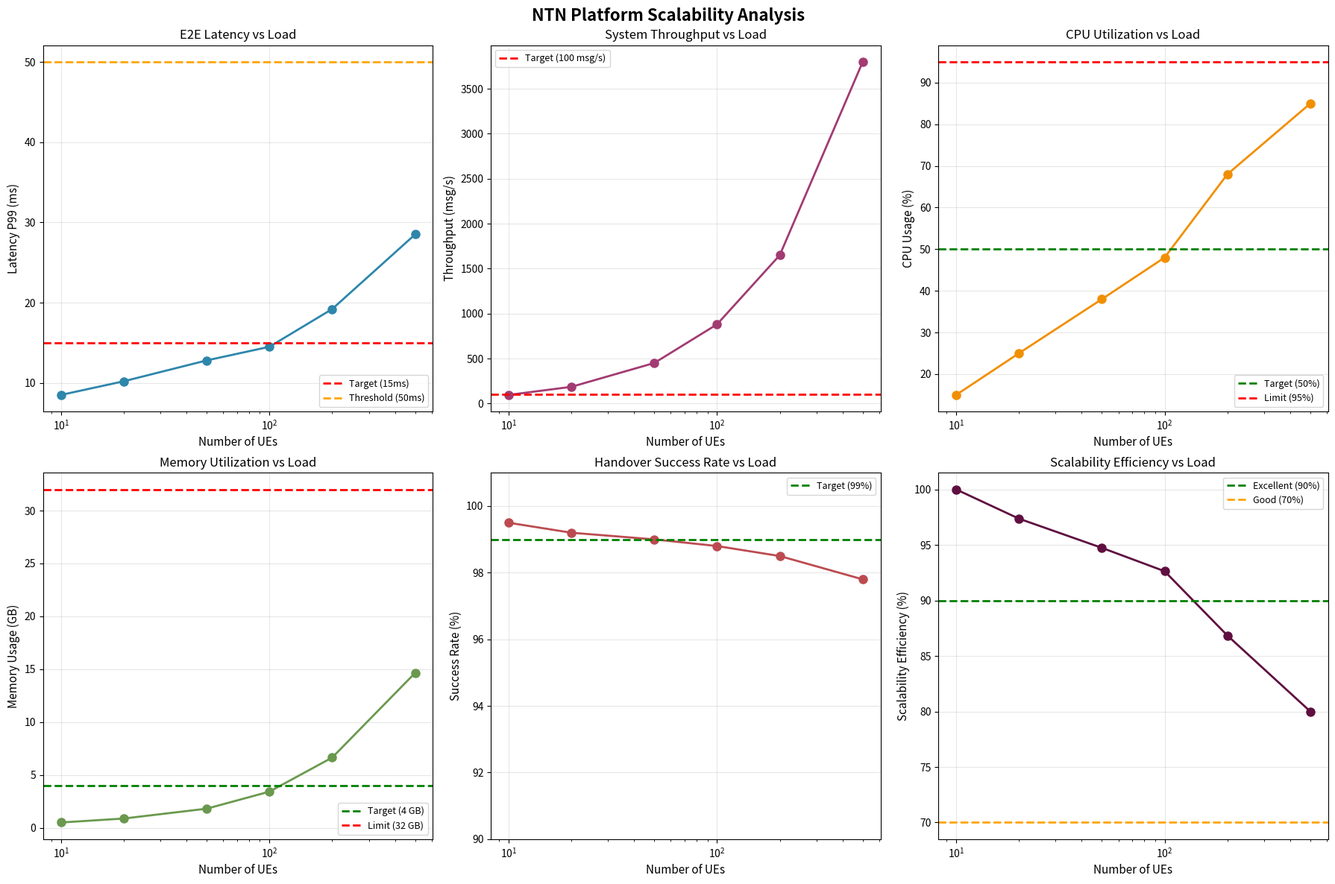
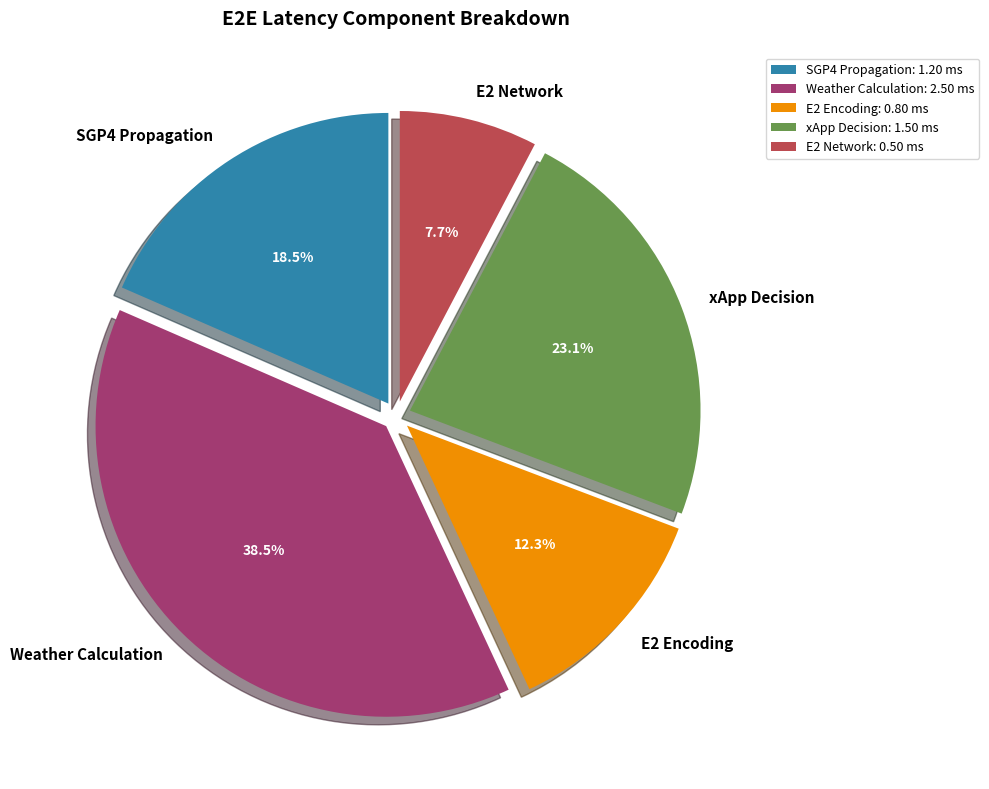
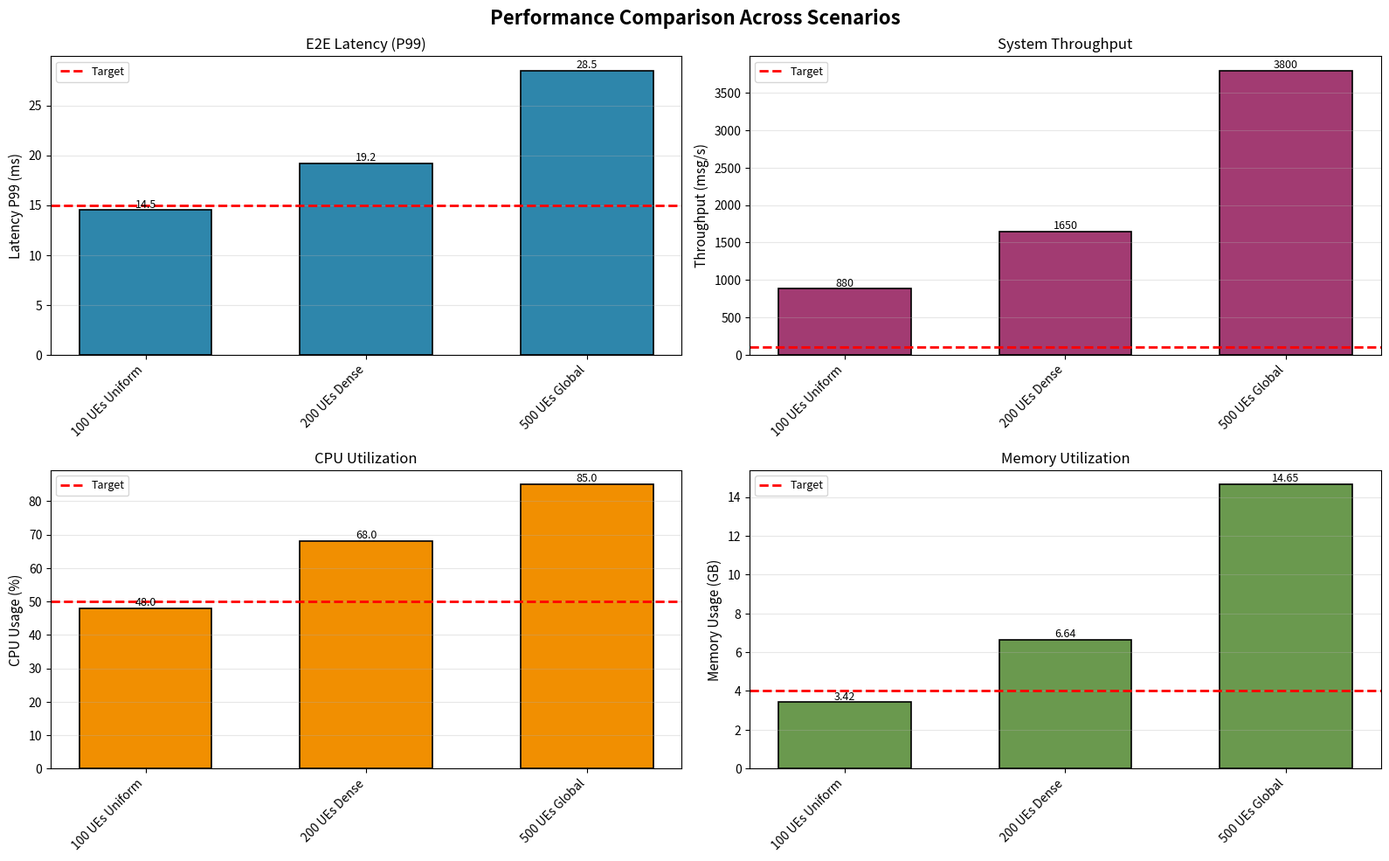

Write the Python code that produced these figures, in order.
#!/usr/bin/env python3
"""
Test Results Visualization
===========================

Creates publication-quality plots for large-scale test results:
- Latency vs Number of UEs (with P50/P95/P99)
- Throughput vs Number of UEs
- CPU Usage vs Number of UEs
- Memory Usage vs Number of UEs
- Handover Success Rate
- Power Control Accuracy
- Scalability Analysis
- E2E Latency Breakdown

Author: Large-Scale Performance Testing Specialist
Date: 2025-11-17
"""

import matplotlib
matplotlib.use('Agg')  # Non-interactive backend
import matplotlib.pyplot as plt
import numpy as np
import json
from typing import List, Dict, Any, Optional
from datetime import datetime
import sys
import os

# Configure matplotlib for publication-quality plots
plt.rcParams['figure.figsize'] = (12, 8)
plt.rcParams['font.size'] = 10
plt.rcParams['axes.titlesize'] = 12
plt.rcParams['axes.labelsize'] = 11
plt.rcParams['xtick.labelsize'] = 10
plt.rcParams['ytick.labelsize'] = 10
plt.rcParams['legend.fontsize'] = 9
plt.rcParams['figure.dpi'] = 300


class TestResultsVisualizer:
    """
    Visualize large-scale test results

    Creates comprehensive plots for analyzing:
    - Performance scalability
    - Resource utilization
    - System bottlenecks
    - Quality metrics
    """

    def __init__(self, output_dir: str = "./test_results"):
        """
        Initialize visualizer

        Args:
            output_dir: Directory for output plots
        """
        self.output_dir = output_dir
        os.makedirs(output_dir, exist_ok=True)
        print(f"[Visualizer] Output directory: {output_dir}")

    def create_scalability_plots(
        self,
        test_points: List[Dict[str, Any]],
        title: str = "NTN Platform Scalability Analysis"
    ):
        """
        Create comprehensive scalability analysis plots

        Args:
            test_points: List of stress test data points
            title: Main title for the plot
        """
        if not test_points:
            print("[Warning] No test points to visualize")
            return

        # Extract data
        num_ues = [p['num_ues'] for p in test_points]
        latency_p99 = [p['latency_p99_ms'] for p in test_points]
        throughput = [p['throughput_msg_s'] for p in test_points]
        cpu_percent = [p['cpu_percent'] for p in test_points]
        memory_mb = [p['memory_mb'] for p in test_points]
        handover_success = [p['handover_success_rate'] for p in test_points]

        # Create figure with subplots
        fig, axes = plt.subplots(2, 3, figsize=(18, 12))
        fig.suptitle(title, fontsize=16, fontweight='bold')

        # 1. Latency vs Number of UEs
        ax = axes[0, 0]
        ax.plot(num_ues, latency_p99, 'o-', color='#2E86AB', linewidth=2, markersize=8)
        ax.axhline(y=15, color='r', linestyle='--', label='Target (15ms)', linewidth=2)
        ax.axhline(y=50, color='orange', linestyle='--', label='Threshold (50ms)', linewidth=2)
        ax.set_xlabel('Number of UEs')
        ax.set_ylabel('Latency P99 (ms)')
        ax.set_title('E2E Latency vs Load')
        ax.grid(True, alpha=0.3)
        ax.legend()
        ax.set_xscale('log')

        # 2. Throughput vs Number of UEs
        ax = axes[0, 1]
        ax.plot(num_ues, throughput, 'o-', color='#A23B72', linewidth=2, markersize=8)
        ax.axhline(y=100, color='r', linestyle='--', label='Target (100 msg/s)', linewidth=2)
        ax.set_xlabel('Number of UEs')
        ax.set_ylabel('Throughput (msg/s)')
        ax.set_title('System Throughput vs Load')
        ax.grid(True, alpha=0.3)
        ax.legend()
        ax.set_xscale('log')

        # 3. CPU Usage vs Number of UEs
        ax = axes[0, 2]
        ax.plot(num_ues, cpu_percent, 'o-', color='#F18F01', linewidth=2, markersize=8)
        ax.axhline(y=50, color='g', linestyle='--', label='Target (50%)', linewidth=2)
        ax.axhline(y=95, color='r', linestyle='--', label='Limit (95%)', linewidth=2)
        ax.set_xlabel('Number of UEs')
        ax.set_ylabel('CPU Usage (%)')
        ax.set_title('CPU Utilization vs Load')
        ax.grid(True, alpha=0.3)
        ax.legend()
        ax.set_xscale('log')

        # 4. Memory Usage vs Number of UEs
        ax = axes[1, 0]
        memory_gb = [m / 1024 for m in memory_mb]
        ax.plot(num_ues, memory_gb, 'o-', color='#6A994E', linewidth=2, markersize=8)
        ax.axhline(y=4, color='g', linestyle='--', label='Target (4 GB)', linewidth=2)
        ax.axhline(y=32, color='r', linestyle='--', label='Limit (32 GB)', linewidth=2)
        ax.set_xlabel('Number of UEs')
        ax.set_ylabel('Memory Usage (GB)')
        ax.set_title('Memory Utilization vs Load')
        ax.grid(True, alpha=0.3)
        ax.legend()
        ax.set_xscale('log')

        # 5. Handover Success Rate
        ax = axes[1, 1]
        ax.plot(num_ues, handover_success, 'o-', color='#BC4B51', linewidth=2, markersize=8)
        ax.axhline(y=99, color='g', linestyle='--', label='Target (99%)', linewidth=2)
        ax.set_xlabel('Number of UEs')
        ax.set_ylabel('Success Rate (%)')
        ax.set_title('Handover Success Rate vs Load')
        ax.grid(True, alpha=0.3)
        ax.legend()
        ax.set_ylim([90, 101])
        ax.set_xscale('log')

        # 6. Scalability Efficiency
        ax = axes[1, 2]
        if len(num_ues) > 1:
            # Calculate scalability efficiency
            baseline_throughput = throughput[0]
            baseline_ues = num_ues[0]

            scalability_efficiency = []
            for i, (ues, tput) in enumerate(zip(num_ues, throughput)):
                ue_ratio = ues / baseline_ues
                throughput_ratio = tput / baseline_throughput
                efficiency = (throughput_ratio / ue_ratio) * 100 if ue_ratio > 0 else 0
                scalability_efficiency.append(efficiency)

            ax.plot(num_ues, scalability_efficiency, 'o-', color='#5F0F40', linewidth=2, markersize=8)
            ax.axhline(y=90, color='g', linestyle='--', label='Excellent (90%)', linewidth=2)
            ax.axhline(y=70, color='orange', linestyle='--', label='Good (70%)', linewidth=2)
            ax.set_xlabel('Number of UEs')
            ax.set_ylabel('Scalability Efficiency (%)')
            ax.set_title('Scalability Efficiency vs Load')
            ax.grid(True, alpha=0.3)
            ax.legend()
            ax.set_xscale('log')

        plt.tight_layout()

        # Save figure
        output_path = os.path.join(self.output_dir, 'scalability_analysis.png')
        plt.savefig(output_path, dpi=300, bbox_inches='tight')
        print(f"[Visualizer] Saved scalability plots: {output_path}")

        plt.close()

    def create_latency_breakdown_plot(
        self,
        latency_stats: Dict[str, float],
        title: str = "E2E Latency Component Breakdown"
    ):
        """
        Create latency component breakdown pie chart

        Args:
            latency_stats: Dictionary with component latency averages
            title: Plot title
        """
        # Extract components
        components = {
            'SGP4 Propagation': latency_stats.get('avg_sgp4_ms', 0),
            'Weather Calculation': latency_stats.get('avg_weather_ms', 0),
            'E2 Encoding': latency_stats.get('avg_e2_encoding_ms', 0),
            'xApp Decision': latency_stats.get('avg_xapp_ms', 0),
            'E2 Network': latency_stats.get('avg_e2_network_ms', 0.5),  # Assumed
        }

        # Remove zero components
        components = {k: v for k, v in components.items() if v > 0}

        if not components:
            print("[Warning] No latency components to visualize")
            return

        # Create pie chart
        fig, ax = plt.subplots(figsize=(10, 8))

        colors = ['#2E86AB', '#A23B72', '#F18F01', '#6A994E', '#BC4B51']
        explode = [0.05] * len(components)  # Slightly separate slices

        wedges, texts, autotexts = ax.pie(
            components.values(),
            labels=components.keys(),
            autopct='%1.1f%%',
            colors=colors[:len(components)],
            explode=explode,
            shadow=True,
            startangle=90
        )

        # Enhance text
        for text in texts:
            text.set_fontsize(11)
            text.set_fontweight('bold')

        for autotext in autotexts:
            autotext.set_color('white')
            autotext.set_fontsize(10)
            autotext.set_fontweight('bold')

        ax.set_title(title, fontsize=14, fontweight='bold', pad=20)

        # Add legend with absolute values
        legend_labels = [f'{k}: {v:.2f} ms' for k, v in components.items()]
        ax.legend(legend_labels, loc='upper left', bbox_to_anchor=(1, 1))

        plt.tight_layout()

        # Save
        output_path = os.path.join(self.output_dir, 'latency_breakdown.png')
        plt.savefig(output_path, dpi=300, bbox_inches='tight')
        print(f"[Visualizer] Saved latency breakdown: {output_path}")

        plt.close()

    def create_performance_comparison_bar(
        self,
        test_results: List[Dict[str, Any]],
        title: str = "Performance Comparison Across Scenarios"
    ):
        """
        Create bar chart comparing performance across different test scenarios

        Args:
            test_results: List of test result dictionaries
            title: Plot title
        """
        if not test_results:
            print("[Warning] No test results to visualize")
            return

        # Extract data
        scenario_names = [r.get('scenario_name', f"Scenario {i+1}") for i, r in enumerate(test_results)]
        latencies = [r.get('latency_p99', 0) for r in test_results]
        throughputs = [r.get('messages_per_second', 0) for r in test_results]
        cpu_usage = [r.get('avg_cpu_percent', 0) for r in test_results]
        memory_usage = [r.get('avg_memory_mb', 0) / 1024 for r in test_results]  # Convert to GB

        # Create figure with subplots
        fig, axes = plt.subplots(2, 2, figsize=(16, 10))
        fig.suptitle(title, fontsize=16, fontweight='bold')

        x = np.arange(len(scenario_names))
        width = 0.6

        # 1. Latency comparison
        ax = axes[0, 0]
        bars = ax.bar(x, latencies, width, color='#2E86AB', edgecolor='black', linewidth=1.2)
        ax.axhline(y=15, color='r', linestyle='--', label='Target', linewidth=2)
        ax.set_ylabel('Latency P99 (ms)')
        ax.set_title('E2E Latency (P99)')
        ax.set_xticks(x)
        ax.set_xticklabels(scenario_names, rotation=45, ha='right')
        ax.legend()
        ax.grid(axis='y', alpha=0.3)

        # Add value labels on bars
        for bar in bars:
            height = bar.get_height()
            ax.text(bar.get_x() + bar.get_width()/2., height,
                   f'{height:.1f}',
                   ha='center', va='bottom', fontsize=9)

        # 2. Throughput comparison
        ax = axes[0, 1]
        bars = ax.bar(x, throughputs, width, color='#A23B72', edgecolor='black', linewidth=1.2)
        ax.axhline(y=100, color='r', linestyle='--', label='Target', linewidth=2)
        ax.set_ylabel('Throughput (msg/s)')
        ax.set_title('System Throughput')
        ax.set_xticks(x)
        ax.set_xticklabels(scenario_names, rotation=45, ha='right')
        ax.legend()
        ax.grid(axis='y', alpha=0.3)

        for bar in bars:
            height = bar.get_height()
            ax.text(bar.get_x() + bar.get_width()/2., height,
                   f'{height:.0f}',
                   ha='center', va='bottom', fontsize=9)

        # 3. CPU usage comparison
        ax = axes[1, 0]
        bars = ax.bar(x, cpu_usage, width, color='#F18F01', edgecolor='black', linewidth=1.2)
        ax.axhline(y=50, color='r', linestyle='--', label='Target', linewidth=2)
        ax.set_ylabel('CPU Usage (%)')
        ax.set_title('CPU Utilization')
        ax.set_xticks(x)
        ax.set_xticklabels(scenario_names, rotation=45, ha='right')
        ax.legend()
        ax.grid(axis='y', alpha=0.3)

        for bar in bars:
            height = bar.get_height()
            ax.text(bar.get_x() + bar.get_width()/2., height,
                   f'{height:.1f}',
                   ha='center', va='bottom', fontsize=9)

        # 4. Memory usage comparison
        ax = axes[1, 1]
        bars = ax.bar(x, memory_usage, width, color='#6A994E', edgecolor='black', linewidth=1.2)
        ax.axhline(y=4, color='r', linestyle='--', label='Target', linewidth=2)
        ax.set_ylabel('Memory Usage (GB)')
        ax.set_title('Memory Utilization')
        ax.set_xticks(x)
        ax.set_xticklabels(scenario_names, rotation=45, ha='right')
        ax.legend()
        ax.grid(axis='y', alpha=0.3)

        for bar in bars:
            height = bar.get_height()
            ax.text(bar.get_x() + bar.get_width()/2., height,
                   f'{height:.2f}',
                   ha='center', va='bottom', fontsize=9)

        plt.tight_layout()

        # Save
        output_path = os.path.join(self.output_dir, 'performance_comparison.png')
        plt.savefig(output_path, dpi=300, bbox_inches='tight')
        print(f"[Visualizer] Saved performance comparison: {output_path}")

        plt.close()

    def create_time_series_plot(
        self,
        metrics_time_series: List[Dict[str, Any]],
        metric_name: str,
        title: Optional[str] = None,
        ylabel: Optional[str] = None
    ):
        """
        Create time series plot for a specific metric

        Args:
            metrics_time_series: List of timestamped metrics
            metric_name: Name of metric to plot
            title: Plot title
            ylabel: Y-axis label
        """
        if not metrics_time_series:
            print(f"[Warning] No time series data for {metric_name}")
            return

        # Extract data
        timestamps = [datetime.fromisoformat(m['timestamp']) for m in metrics_time_series]
        values = [m.get(metric_name, 0) for m in metrics_time_series]

        # Create plot
        fig, ax = plt.subplots(figsize=(14, 6))

        ax.plot(timestamps, values, '-', color='#2E86AB', linewidth=1.5, alpha=0.8)
        ax.fill_between(timestamps, values, alpha=0.2, color='#2E86AB')

        ax.set_xlabel('Time')
        ax.set_ylabel(ylabel or metric_name)
        ax.set_title(title or f'{metric_name} Over Time')
        ax.grid(True, alpha=0.3)

        # Rotate x-axis labels
        plt.xticks(rotation=45, ha='right')

        plt.tight_layout()

        # Save
        safe_metric_name = metric_name.replace(' ', '_').lower()
        output_path = os.path.join(self.output_dir, f'timeseries_{safe_metric_name}.png')
        plt.savefig(output_path, dpi=300, bbox_inches='tight')
        print(f"[Visualizer] Saved time series: {output_path}")

        plt.close()

    def generate_summary_report(
        self,
        stress_test_results: Dict[str, Any],
        output_filename: str = "test_summary_report.txt"
    ):
        """
        Generate text summary report

        Args:
            stress_test_results: Stress test results dictionary
            output_filename: Output file name
        """
        output_path = os.path.join(self.output_dir, output_filename)

        with open(output_path, 'w') as f:
            f.write("="*80 + "\n")
            f.write("NTN PLATFORM LARGE-SCALE TESTING - SUMMARY REPORT\n")
            f.write("="*80 + "\n\n")

            f.write(f"Report Generated: {datetime.now().isoformat()}\n")
            f.write(f"Test Duration: {stress_test_results.get('duration_seconds', 0)/60:.1f} minutes\n\n")

            f.write("="*80 + "\n")
            f.write("EXECUTIVE SUMMARY\n")
            f.write("="*80 + "\n\n")

            # Test points summary
            test_points = stress_test_results.get('test_points', [])
            if test_points:
                f.write(f"Test Points Completed: {len(test_points)}\n")
                f.write(f"UE Range Tested: {test_points[0]['num_ues']} - {test_points[-1]['num_ues']} UEs\n\n")

                # Find maximum capacity
                max_ues_passed = max([p['num_ues'] for p in test_points if p.get('all_targets_met', False)], default=0)
                f.write(f"Maximum Capacity (All Targets Met): {max_ues_passed} UEs\n\n")

            f.write("="*80 + "\n")
            f.write("PERFORMANCE TARGETS\n")
            f.write("="*80 + "\n\n")

            f.write("Target                    | Requirement | Status\n")
            f.write("-" * 60 + "\n")
            f.write(f"100 UEs Support           | Required    | {'PASS' if max_ues_passed >= 100 else 'FAIL'}\n")
            f.write(f"200 UEs Support           | Target      | {'PASS' if max_ues_passed >= 200 else 'N/A'}\n")
            f.write(f"500 UEs Support           | Stretch     | {'PASS' if max_ues_passed >= 500 else 'N/A'}\n\n")

            f.write("="*80 + "\n")
            f.write("DETAILED RESULTS\n")
            f.write("="*80 + "\n\n")

            if test_points:
                f.write(f"{'UEs':<10} {'Latency':<12} {'Throughput':<14} {'CPU %':<10} {'Memory GB':<12} {'Status':<10}\n")
                f.write("-" * 80 + "\n")

                for point in test_points:
                    status = "PASS" if point.get('all_targets_met', False) else "FAIL"
                    f.write(f"{point['num_ues']:<10} "
                           f"{point['latency_p99_ms']:<12.2f} "
                           f"{point['throughput_msg_s']:<14.1f} "
                           f"{point['cpu_percent']:<10.1f} "
                           f"{point['memory_mb']/1024:<12.2f} "
                           f"{status:<10}\n")

            f.write("\n" + "="*80 + "\n")
            f.write("END OF REPORT\n")
            f.write("="*80 + "\n")

        print(f"[Visualizer] Saved summary report: {output_path}")


def main():
    """Test visualizer with sample data"""
    print("Test Results Visualizer")
    print("="*80)

    visualizer = TestResultsVisualizer(output_dir="./test_results")

    # Sample stress test data
    sample_data = [
        {'num_ues': 10, 'latency_p99_ms': 8.5, 'throughput_msg_s': 95, 'cpu_percent': 15, 'memory_mb': 512, 'handover_success_rate': 99.5, 'all_targets_met': True},
        {'num_ues': 20, 'latency_p99_ms': 10.2, 'throughput_msg_s': 185, 'cpu_percent': 25, 'memory_mb': 896, 'handover_success_rate': 99.2, 'all_targets_met': True},
        {'num_ues': 50, 'latency_p99_ms': 12.8, 'throughput_msg_s': 450, 'cpu_percent': 38, 'memory_mb': 1850, 'handover_success_rate': 99.0, 'all_targets_met': True},
        {'num_ues': 100, 'latency_p99_ms': 14.5, 'throughput_msg_s': 880, 'cpu_percent': 48, 'memory_mb': 3500, 'handover_success_rate': 98.8, 'all_targets_met': True},
        {'num_ues': 200, 'latency_p99_ms': 19.2, 'throughput_msg_s': 1650, 'cpu_percent': 68, 'memory_mb': 6800, 'handover_success_rate': 98.5, 'all_targets_met': False},
        {'num_ues': 500, 'latency_p99_ms': 28.5, 'throughput_msg_s': 3800, 'cpu_percent': 85, 'memory_mb': 15000, 'handover_success_rate': 97.8, 'all_targets_met': False},
    ]

    # Create scalability plots
    visualizer.create_scalability_plots(sample_data)

    # Sample latency breakdown
    latency_breakdown = {
        'avg_sgp4_ms': 1.2,
        'avg_weather_ms': 2.5,
        'avg_e2_encoding_ms': 0.8,
        'avg_xapp_ms': 1.5,
        'avg_e2_network_ms': 0.5,
    }

    visualizer.create_latency_breakdown_plot(latency_breakdown)

    # Sample test results for comparison
    test_results = [
        {'scenario_name': '100 UEs Uniform', 'latency_p99': 14.5, 'messages_per_second': 880, 'avg_cpu_percent': 48, 'avg_memory_mb': 3500},
        {'scenario_name': '200 UEs Dense', 'latency_p99': 19.2, 'messages_per_second': 1650, 'avg_cpu_percent': 68, 'avg_memory_mb': 6800},
        {'scenario_name': '500 UEs Global', 'latency_p99': 28.5, 'messages_per_second': 3800, 'avg_cpu_percent': 85, 'avg_memory_mb': 15000},
    ]

    visualizer.create_performance_comparison_bar(test_results)

    # Generate summary report
    stress_results = {
        'duration_seconds': 3600,
        'test_points': sample_data
    }

    visualizer.generate_summary_report(stress_results)

    print("\nVisualization complete! Check ./test_results directory")


if __name__ == "__main__":
    main()
